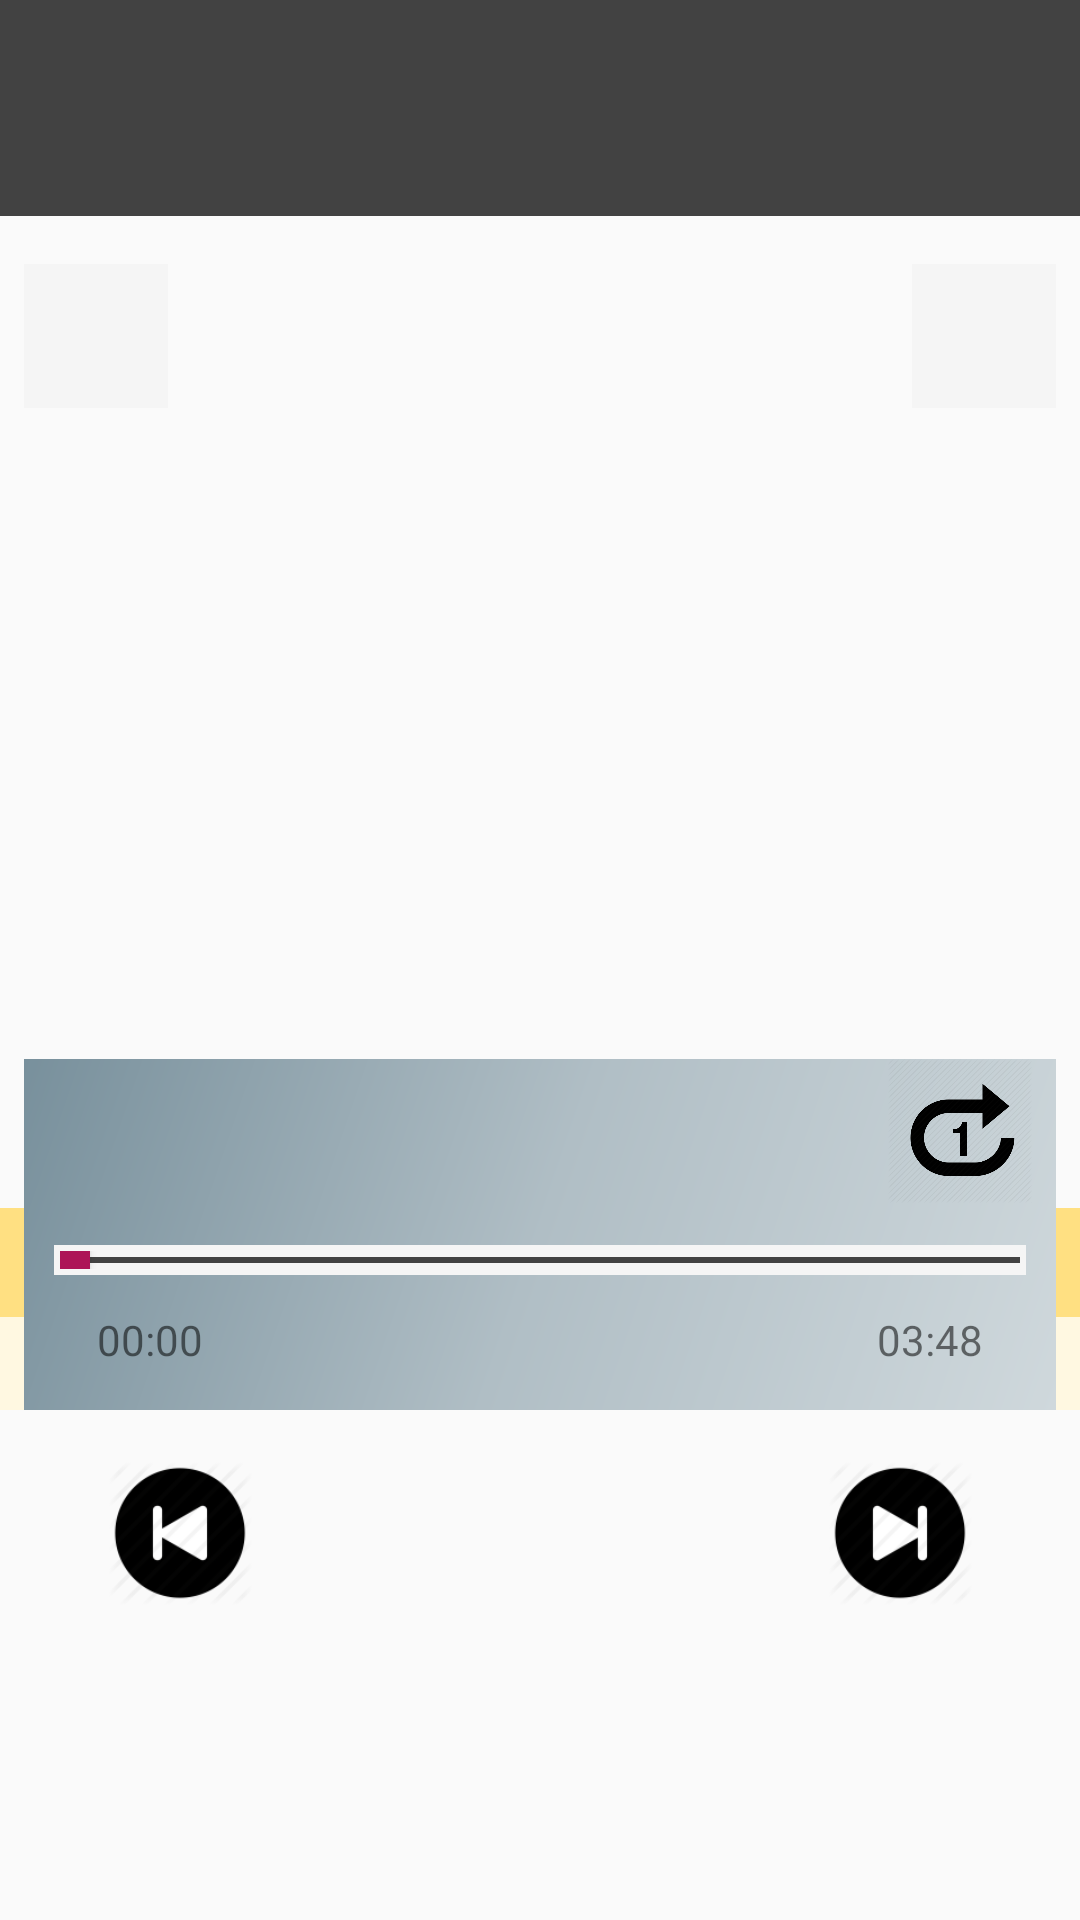

This screen was rendered from an Android layout file. Write that file and the resources it references.
<!-- AndroidManifest.xml: application theme AppTheme -->
<!-- res/layout/content_play_single.xml -->
<?xml version="1.0" encoding="utf-8"?>
<RelativeLayout xmlns:android="http://schemas.android.com/apk/res/android"
    xmlns:app="http://schemas.android.com/apk/res-auto"
    xmlns:tools="http://schemas.android.com/tools"
    android:layout_width="match_parent"
    android:layout_height="match_parent"
    app:layout_behavior="@string/appbar_scrolling_view_behavior"
    tools:context="com.example.android.mymusicapp.PlaySingle"
    tools:showIn="@layout/activity_play_single">

    <LinearLayout
        android:layout_width="match_parent"
        android:layout_height="wrap_content"
        android:orientation="vertical">

        <LinearLayout
            android:id="@+id/now_playing_info"
            android:layout_width="match_parent"
            android:layout_height="@dimen/now_playing_info_height"
            android:background="@color/veryDarkGray"
            android:orientation="vertical">

            <FrameLayout
                android:layout_width="match_parent"
                android:layout_height="0dp"
                android:layout_weight="2">

                <TextView
                    android:id="@+id/now_playing_artist"
                    style="@style/Now_Playing_Info_Subtitle"
                    android:layout_width="@dimen/now_playing_info_width"
                    android:layout_height="match_parent"
                    android:layout_gravity="center"
                    android:ellipsize="end"
                    android:gravity="center"
                    android:maxLines="1" />

            </FrameLayout>

            <FrameLayout
                android:layout_width="match_parent"
                android:layout_height="0dp"
                android:layout_weight="3">

                <TextView
                    android:id="@+id/now_playing_song"
                    style="@style/Now_Playing_Info"
                    android:layout_width="@dimen/now_playing_info_width"
                    android:layout_height="match_parent"
                    android:layout_gravity="center"
                    android:ellipsize="end"
                    android:gravity="center"
                    android:maxLines="1" />

            </FrameLayout>

            <FrameLayout
                android:layout_width="match_parent"
                android:layout_height="0dp"
                android:layout_weight="2">

                <TextView
                    android:id="@+id/now_playing_album"
                    style="@style/Now_Playing_Info_Subtitle"
                    android:layout_width="@dimen/now_playing_info_width"
                    android:layout_height="match_parent"
                    android:layout_gravity="center_horizontal"
                    android:ellipsize="end"
                    android:gravity="center"
                    android:maxLines="1" />

            </FrameLayout>

        </LinearLayout>

        <ImageView
            android:id="@+id/album_cover"
            android:layout_width="@dimen/album_cover_dim"
            android:layout_height="@dimen/album_cover_dim"
            android:layout_gravity="center_horizontal"
            android:layout_marginBottom="@dimen/media_player_vertical_spacing"
            android:layout_marginTop="@dimen/media_player_vertical_spacing" />

    </LinearLayout>

    <ImageView
        android:layout_width="@dimen/media_buttons_dim"
        android:layout_height="@dimen/media_buttons_dim"
        android:layout_marginLeft="@dimen/equalizer_marginHorizontal"
        android:layout_marginStart="@dimen/equalizer_marginHorizontal"
        android:layout_marginTop="@dimen/equalizer_marginVertical"
        android:background="@color/darkerBackground"
        android:padding="@dimen/bigger_picture_padding"
        android:scaleType="centerCrop"
        android:src="@mipmap/ic_equalizer_black_24dp" />

    <ImageView
        android:layout_width="@dimen/media_buttons_dim"
        android:layout_height="@dimen/media_buttons_dim"
        android:layout_alignParentEnd="true"
        android:layout_alignParentRight="true"
        android:layout_marginEnd="@dimen/equalizer_marginHorizontal"
        android:layout_marginRight="@dimen/equalizer_marginHorizontal"
        android:layout_marginTop="@dimen/equalizer_marginVertical"
        android:background="@color/darkerBackground"
        android:padding="@dimen/bigger_picture_padding"
        android:scaleType="centerCrop"
        android:src="@mipmap/ic_volume_mute_black_24dp" />

    <LinearLayout
        android:id="@+id/media_buttons"
        android:layout_width="match_parent"
        android:layout_height="@dimen/media_buttons_bar_dim"
        android:layout_alignParentBottom="true"
        android:layout_marginBottom="@dimen/now_playing_vertical_margin"
        android:layout_marginTop="@dimen/media_player_vertical_spacing"
        android:baselineAligned="false"
        android:orientation="horizontal">

        <FrameLayout
            android:layout_width="0dp"
            android:layout_height="@dimen/media_buttons_bar_dim"
            android:layout_weight="1">

            <ImageView
                android:layout_width="@dimen/media_buttons_dim"
                android:layout_height="@dimen/media_buttons_dim"
                android:layout_gravity="center"
                android:scaleType="centerInside"
                android:src="@drawable/skip_back" />

        </FrameLayout>

        <FrameLayout
            android:layout_width="0dp"
            android:layout_height="@dimen/media_buttons_bar_dim"
            android:layout_weight="1">

            <ImageView
                android:layout_width="@dimen/media_buttons_dim"
                android:layout_height="@dimen/media_buttons_dim"
                android:layout_gravity="center"
                android:scaleType="centerInside"
                android:src="@drawable/pause" />

        </FrameLayout>

        <FrameLayout
            android:layout_width="0dp"
            android:layout_height="@dimen/media_buttons_bar_dim"
            android:layout_weight="1">

            <ImageView
                android:layout_width="@dimen/media_buttons_dim"
                android:layout_height="@dimen/media_buttons_dim"
                android:layout_gravity="center"
                android:scaleType="centerInside"
                android:src="@drawable/skip_forward" />

        </FrameLayout>

    </LinearLayout>

    <TextView
        android:id="@+id/description"
        android:layout_width="match_parent"
        android:layout_height="wrap_content"
        android:layout_above="@id/media_buttons"
        android:background="@color/lightestYellow"
        android:gravity="center"
        android:padding="@dimen/small_padding"
        android:textAppearance="@android:style/TextAppearance.Small" />

    <TextView
        android:id="@+id/label"
        android:layout_width="match_parent"
        android:layout_height="wrap_content"
        android:layout_above="@id/description"
        android:background="@color/lightYellow"
        android:gravity="center"
        android:padding="@dimen/small_padding"
        android:textAppearance="@android:style/TextAppearance.Medium" />

    <RelativeLayout
        android:id="@+id/media_buttons_extra"
        android:layout_width="match_parent"
        android:layout_height="wrap_content"
        android:layout_above="@id/media_buttons"
        android:layout_marginEnd="@dimen/media_player_horizontal_spacing"
        android:layout_marginLeft="@dimen/media_player_horizontal_spacing"
        android:layout_marginRight="@dimen/media_player_horizontal_spacing"
        android:layout_marginStart="@dimen/media_player_horizontal_spacing"
        android:background="@drawable/now_playing_extra_bar"
        android:baselineAligned="false">

        <ImageView
            android:id="@+id/shuffle_icon"
            android:layout_width="@dimen/media_buttons_dim"
            android:layout_height="@dimen/media_buttons_dim"
            android:layout_alignParentLeft="true"
            android:layout_alignParentStart="true"
            android:layout_marginLeft="@dimen/media_player_horizontal_spacing"
            android:layout_marginStart="@dimen/media_player_horizontal_spacing"
            android:padding="@dimen/picture_padding"
            android:scaleType="centerInside"
            android:src="@drawable/shuffle" />

        <ImageView
            android:id="@+id/repeat_icon"
            android:layout_width="@dimen/media_buttons_dim"
            android:layout_height="@dimen/media_buttons_dim"
            android:layout_alignParentEnd="true"
            android:layout_alignParentRight="true"
            android:layout_marginEnd="@dimen/media_player_horizontal_spacing"
            android:layout_marginRight="@dimen/media_player_horizontal_spacing"
            android:scaleType="centerInside"
            android:src="@drawable/repeat1" />

        <LinearLayout
            android:layout_width="match_parent"
            android:layout_height="wrap_content"
            android:layout_below="@id/shuffle_icon"
            android:layout_marginEnd="@dimen/media_player_horizontal_spacing"
            android:layout_marginLeft="@dimen/media_player_horizontal_spacing"
            android:layout_marginRight="@dimen/media_player_horizontal_spacing"
            android:layout_marginStart="@dimen/media_player_horizontal_spacing"
            android:layout_marginTop="@dimen/media_player_vertical_spacing"
            android:orientation="vertical"
            android:padding="@dimen/now_playing_padding">


            <FrameLayout
                android:id="@+id/progress_bar"
                android:layout_width="match_parent"
                android:layout_height="@dimen/cursor_progress_bar"
                android:layout_marginBottom="@dimen/media_player_vertical_spacing"
                android:background="@color/darkerBackground"
                android:padding="@dimen/now_playing_padding">

                <TextView
                    android:layout_width="match_parent"
                    android:layout_height="@dimen/scrollBarSize"
                    android:layout_gravity="center_vertical"
                    android:background="@color/veryDarkGray" />

                <Button
                    android:layout_width="@dimen/cursor_progress_bar"
                    android:layout_height="@dimen/cursor_progress_bar"
                    android:layout_gravity="center_vertical"
                    android:background="@color/colorPrimary" />

            </FrameLayout>

            <RelativeLayout
                android:id="@+id/player_times"
                android:layout_width="match_parent"
                android:layout_height="wrap_content"
                android:layout_marginBottom="@dimen/media_player_vertical_spacing">

                <TextView
                    android:layout_width="@dimen/player_times_width"
                    android:layout_height="wrap_content"
                    android:layout_alignParentLeft="true"
                    android:layout_alignParentStart="true"
                    android:gravity="center"
                    android:text="@string/media_player_start_time"
                    android:textAppearance="@style/TextAppearance.AppCompat.Small" />

                <TextView
                    android:layout_width="@dimen/player_times_width"
                    android:layout_height="wrap_content"
                    android:layout_alignParentEnd="true"
                    android:layout_alignParentRight="true"
                    android:gravity="center"
                    android:text="@string/media_player_end_time"
                    android:textAppearance="@style/TextAppearance.AppCompat.Small" />

            </RelativeLayout>

        </LinearLayout>

    </RelativeLayout>

</RelativeLayout>
<!-- res/layout/activity_play_single.xml (included above) -->
<?xml version="1.0" encoding="utf-8"?>
<android.support.design.widget.CoordinatorLayout xmlns:android="http://schemas.android.com/apk/res/android"
    xmlns:app="http://schemas.android.com/apk/res-auto"
    xmlns:tools="http://schemas.android.com/tools"
    android:layout_width="match_parent"
    android:layout_height="match_parent"
    tools:context="com.example.android.mymusicapp.PlaySingle">

    <android.support.design.widget.AppBarLayout
        android:layout_width="match_parent"
        android:layout_height="wrap_content"
        android:theme="@style/AppTheme.AppBarOverlay">

        <android.support.v7.widget.Toolbar
            android:id="@+id/toolbar"
            android:layout_width="match_parent"
            android:layout_height="?attr/actionBarSize"
            android:background="?attr/colorPrimary"
            app:popupTheme="@style/AppTheme.PopupOverlay" />

    </android.support.design.widget.AppBarLayout>

    <include layout="@layout/content_play_single" />

</android.support.design.widget.CoordinatorLayout>
<!-- resources referenced by this layout -->
<resources>
  <color name="colorPrimary">#AD1457</color>
  <color name="darkerBackground">#F5F5F5</color>
  <color name="lightYellow">#FFE082</color>
  <color name="lightestYellow">#FFF8E1</color>
  <color name="veryDarkGray">#424242</color>
  <dimen name="album_cover_dim">160dp</dimen>
  <dimen name="bigger_picture_padding">8dp</dimen>
  <dimen name="cursor_progress_bar">10dp</dimen>
  <dimen name="equalizer_marginHorizontal">8dp</dimen>
  <dimen name="equalizer_marginVertical">88dp</dimen>
  <dimen name="media_buttons_bar_dim">58dp</dimen>
  <dimen name="media_buttons_dim">48dp</dimen>
  <dimen name="media_player_horizontal_spacing">8dp</dimen>
  <dimen name="media_player_vertical_spacing">12dp</dimen>
  <dimen name="now_playing_info_height">72dp</dimen>
  <dimen name="now_playing_info_width">220dp</dimen>
  <dimen name="now_playing_padding">2dp</dimen>
  <dimen name="now_playing_vertical_margin">100dp</dimen>
  <dimen name="picture_padding">4dp</dimen>
  <dimen name="player_times_width">64dp</dimen>
  <dimen name="scrollBarSize">2dp</dimen>
  <dimen name="small_padding">6dp</dimen>
  <!-- drawable now_playing_extra_bar (drawable) -->
  <shape xmlns:android="http://schemas.android.com/apk/res/android"
      android:shape="rectangle">
      <gradient
          android:angle="135"
          android:startColor="#CFD8DC"
          android:centerColor="#B0BEC5"
          android:endColor="#78909C"
          android:type="linear" />
  </shape>
  <!-- drawable repeat1: png bitmap (drawable, 20537 bytes) -->
  <!-- drawable skip_back: png bitmap (drawable, 3538 bytes) -->
  <!-- drawable skip_forward: png bitmap (drawable, 3513 bytes) -->
  <string name="media_player_end_time">03:48</string>
  <string name="media_player_start_time">00:00</string>
  <style name="AppTheme.AppBarOverlay" parent="ThemeOverlay.AppCompat.Dark.ActionBar" />
  <style name="AppTheme.PopupOverlay" parent="ThemeOverlay.AppCompat.Light" />
  <style name="Now_Playing_Info">
          <item name="android:background">@color/veryDarkGray</item>
          <item name="android:textStyle">bold</item>
          <item name="android:textSize">18sp</item>
          <item name="android:textColor">@android:color/white</item>
      </style>
  <style name="Now_Playing_Info_Subtitle">
          <item name="android:background">@color/veryDarkGray</item>
          <item name="android:textStyle">normal</item>
          <item name="android:textSize">14sp</item>
          <item name="android:textColor">@android:color/white</item>
      </style>
  <style name="AppTheme" parent="Theme.AppCompat.Light.DarkActionBar">
          
          <item name="colorPrimary">@color/colorPrimary</item>
          <item name="colorPrimaryDark">@color/colorPrimaryDark</item>
          <item name="colorAccent">@color/colorAccent</item>
      </style>
  <color name="colorPrimaryDark">#880E4F</color>
  <color name="colorAccent">#FF4081</color>
</resources>
